Run: headless pygame with SDL's dummy video driver; simulated clock (each Clock.tick advances the game by its frame time, no real sleeping); random seed 0; keys injected as events and as key.get_pressed() state; no mouse input.
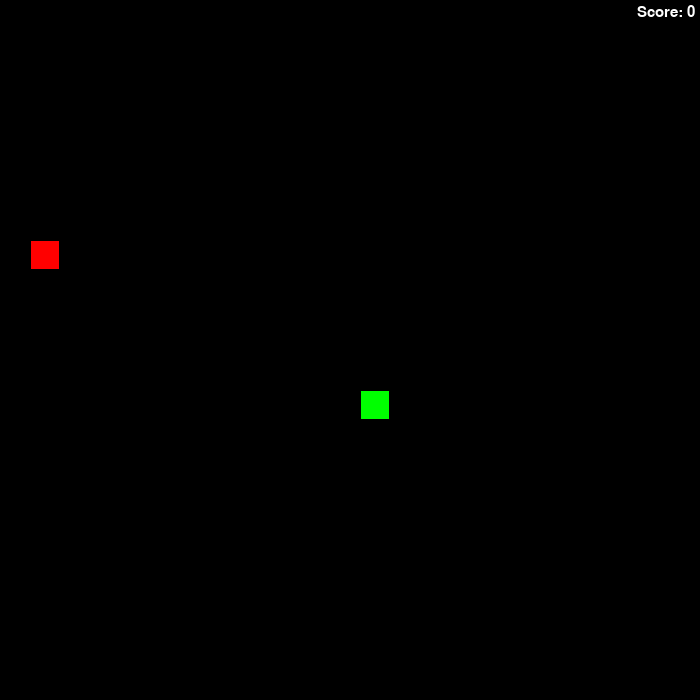
Frame 1 of 4 · flips 1–60 · no input
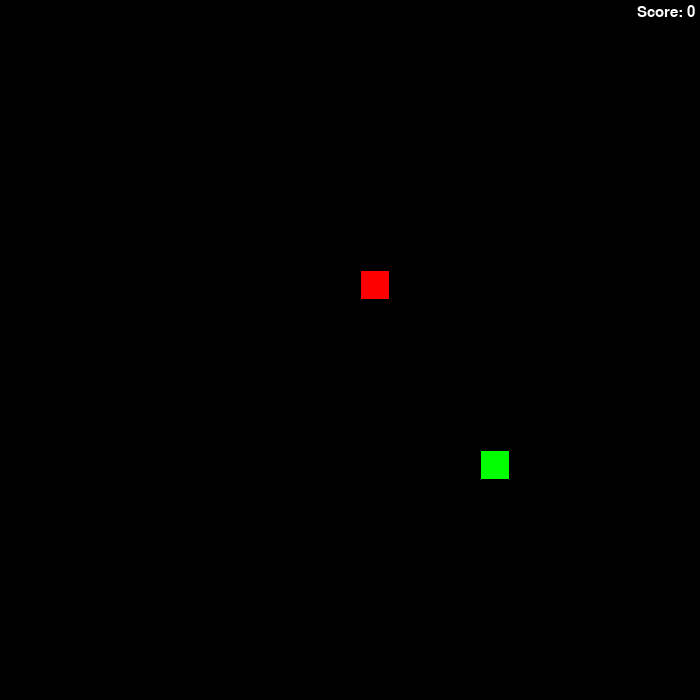
Frame 2 of 4 · flips 61–180 · tapped SPACE, RETURN · held RIGHT (→), D
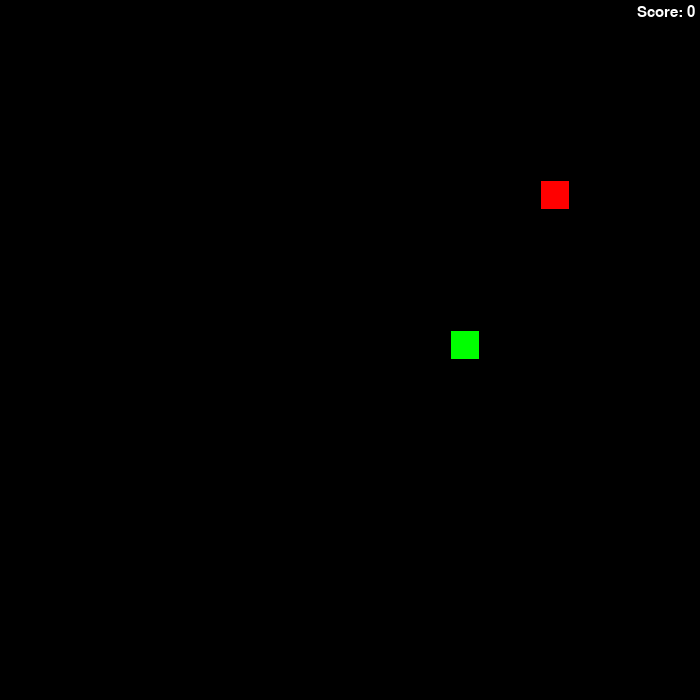
Frame 3 of 4 · flips 181–300 · held DOWN (↓), S
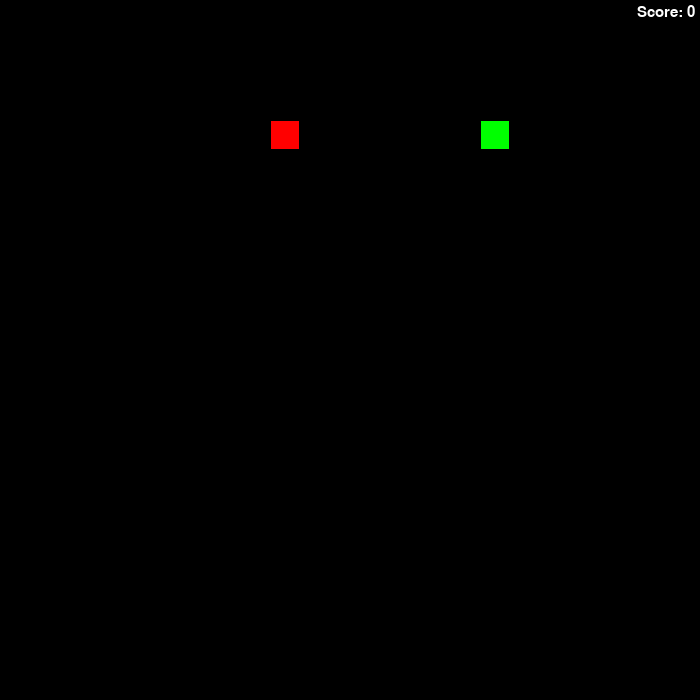
Frame 4 of 4 · flips 301–420 · held LEFT (←), A, UP (↑), W

The pygame program that drew these frames:

import pygame as pg
from random import randrange

pg.init()

WINDOW = 700 
TITLE_SIZE = 30
RANGE = (TITLE_SIZE // 2, WINDOW - TITLE_SIZE // 2, TITLE_SIZE)
get_random_position = lambda: [randrange(*RANGE), randrange(*RANGE)]
snake = pg. rect.Rect([0, 0, TITLE_SIZE -2, TITLE_SIZE -2])
snake.center = get_random_position()
length = 1
segments = [snake.copy()]
snake_dir = (0, 0)
time, time_step = 0, 110
food = snake.copy()
food.center = get_random_position()
food_color = 'red'
food_count = 0
screen = pg.display.set_mode([WINDOW]*2)
clock = pg.time.Clock()
dirs = {pg.K_w: 1, pg.K_s: 1, pg.K_a: 1, pg.K_d: 1}

def draw():
    # vẽ lại các phần tử đã thay đổi
    screen.fill('black')
    pg.draw.rect(screen, food_color , food)
    [pg.draw.rect(screen, 'green', segment) for segment in segments]

    # hiển thị điểm số trên màn hình
    font = pg.font.SysFont('Arial', 23)
    text = font.render(f'Score: {score}', True, 'white')
    text_rect = text.get_rect(topright=(WINDOW - 5, 5))
    screen.blit(text, text_rect)

    pg.display.update()

while True:
    for event in pg.event.get():
        if event.type == pg.QUIT:
            exit()
        if event.type == pg.KEYDOWN:
            if event.key == pg.K_w and dirs[pg.K_w]:
                snake_dir = (0, -TITLE_SIZE)
                dirs = {pg.K_w: 1, pg.K_s: 0, pg.K_a: 1, pg.K_d: 1}
            if event.key == pg.K_s and dirs[pg.K_s]:
                snake_dir = (0, TITLE_SIZE)
                dirs = {pg.K_w: 0, pg.K_s: 1, pg.K_a: 1, pg.K_d: 1}
            if event.key == pg.K_a and dirs[pg.K_a]:
                snake_dir = (-TITLE_SIZE, 0)
                dirs = {pg.K_w: 1, pg.K_s: 1, pg.K_a: 1, pg.K_d: 0}
            if event.key == pg.K_d and dirs[pg.K_d]:
                snake_dir = (TITLE_SIZE, 0)
                dirs = {pg.K_w: 1, pg.K_s: 1, pg.K_a: 0, pg.K_d: 1}

    # di chuyển rắn
    time_now = pg.time.get_ticks()
    if time_now - time > time_step:
        time = time_now
        snake.move_ip(snake_dir)
        segments.append(snake.copy())
        segments = segments[-length:]

        # kiểm tra va chạm
        self_eating = pg.Rect.collidelist(snake, segments[:-1]) != -1
        if snake.left < 0 or snake.right > WINDOW or snake.top < 0 or snake.bottom > WINDOW or self_eating:
            snake.center, food.center = get_random_position(), get_random_position()
            length, snake_dir = 1, (0, 0)
            segments = [snake.copy()]

        # Kiểm tra thức ăn
        if snake.center == food.center:
            if food_color == 'red':
                food_count += 1
                if food_count >= 5:
                    food_color = 'yellow'
                    food_count = 0
            else:
                food_color = 'red'
            food.center = get_random_position()
            length += 1
        
        # tính điểm
        score = (length - 1) * 5

        # hiển thị trò chơi và điểm số
        draw()

    # tối ưu tốc độ game
    clock.tick(60)
